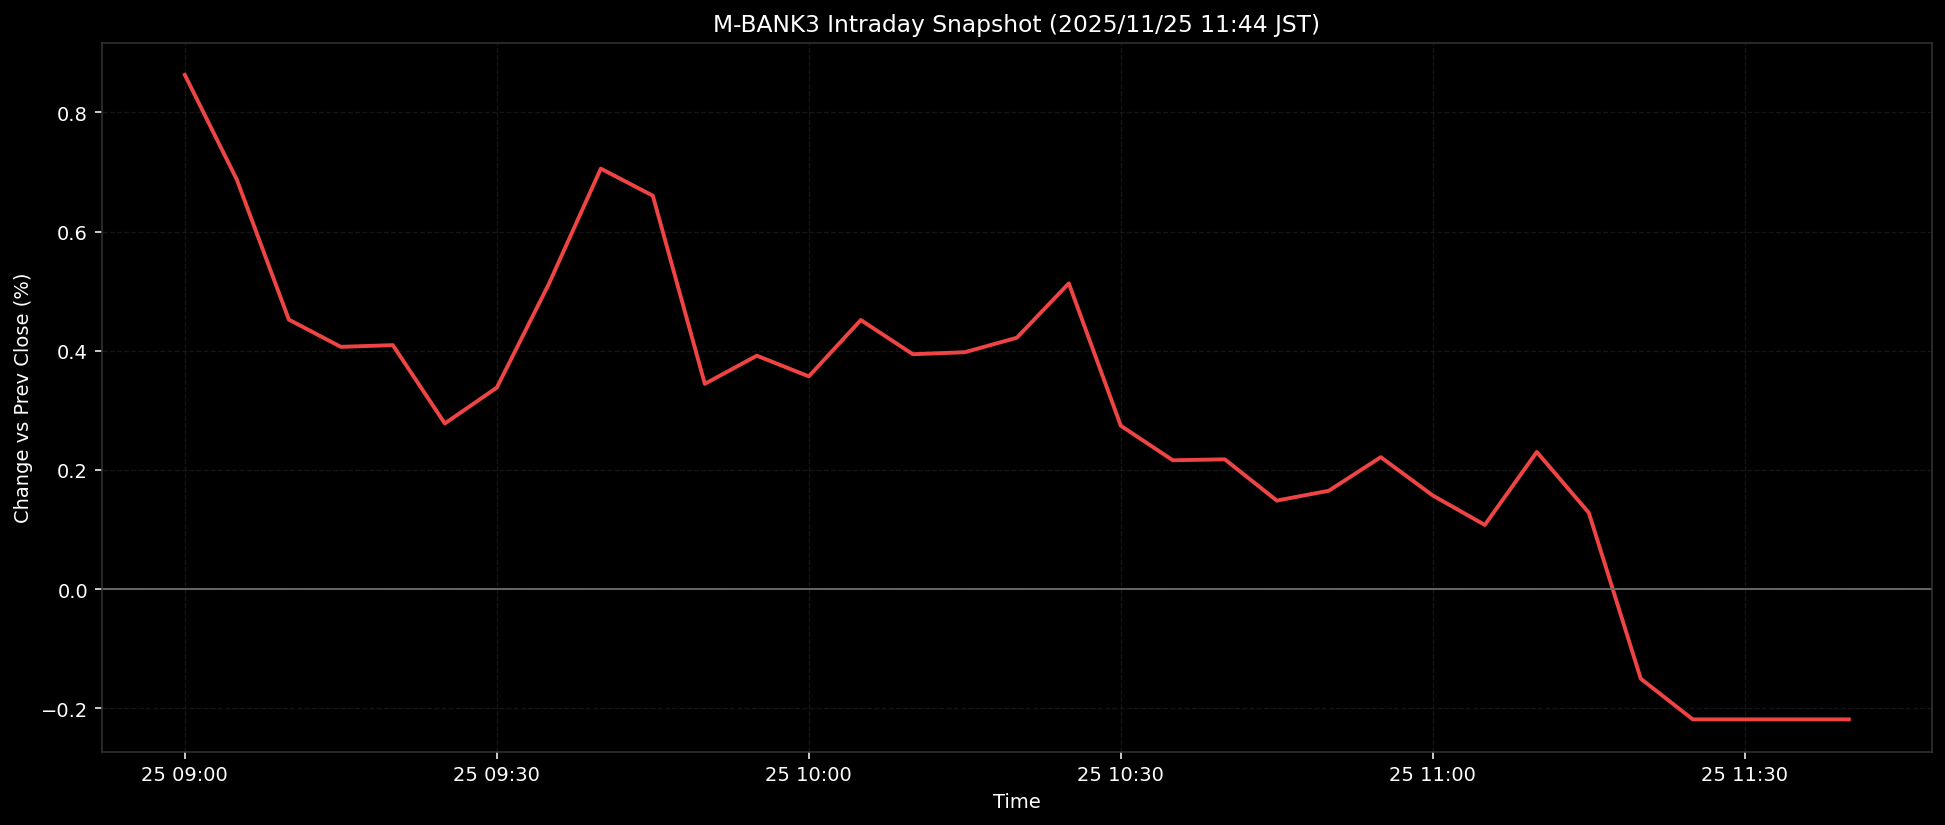

The table this chart was drawn from, first rows:
ts, pct
2025-11-25T09:00:00+0900, 0.8631
2025-11-25T09:05:00+0900, 0.6872
2025-11-25T09:10:00+0900, 0.4523
2025-11-25T09:15:00+0900, 0.4066
2025-11-25T09:20:00+0900, 0.4095
2025-11-25T09:25:00+0900, 0.278
2025-11-25T09:30:00+0900, 0.3382
2025-11-25T09:35:00+0900, 0.5122
2025-11-25T09:40:00+0900, 0.7057
2025-11-25T09:45:00+0900, 0.6603
2025-11-25T09:50:00+0900, 0.3445
2025-11-25T09:55:00+0900, 0.3918
2025-11-25T10:00:00+0900, 0.357
2025-11-25T10:05:00+0900, 0.4516
2025-11-25T10:10:00+0900, 0.3942
2025-11-25T10:15:00+0900, 0.3976
2025-11-25T10:20:00+0900, 0.4219
2025-11-25T10:25:00+0900, 0.5132
2025-11-25T10:30:00+0900, 0.2741
2025-11-25T10:35:00+0900, 0.2162
2025-11-25T10:40:00+0900, 0.2178
2025-11-25T10:45:00+0900, 0.1485
2025-11-25T10:50:00+0900, 0.1651
2025-11-25T10:55:00+0900, 0.2214
2025-11-25T11:00:00+0900, 0.1571
2025-11-25T11:05:00+0900, 0.1077
2025-11-25T11:10:00+0900, 0.2302
2025-11-25T11:15:00+0900, 0.1281
2025-11-25T11:20:00+0900, -0.1505
2025-11-25T11:25:00+0900, -0.2187
2025-11-25T11:30:00+0900, -0.2187
2025-11-25T11:35:00+0900, -0.2187
2025-11-25T11:40:00+0900, -0.2187
